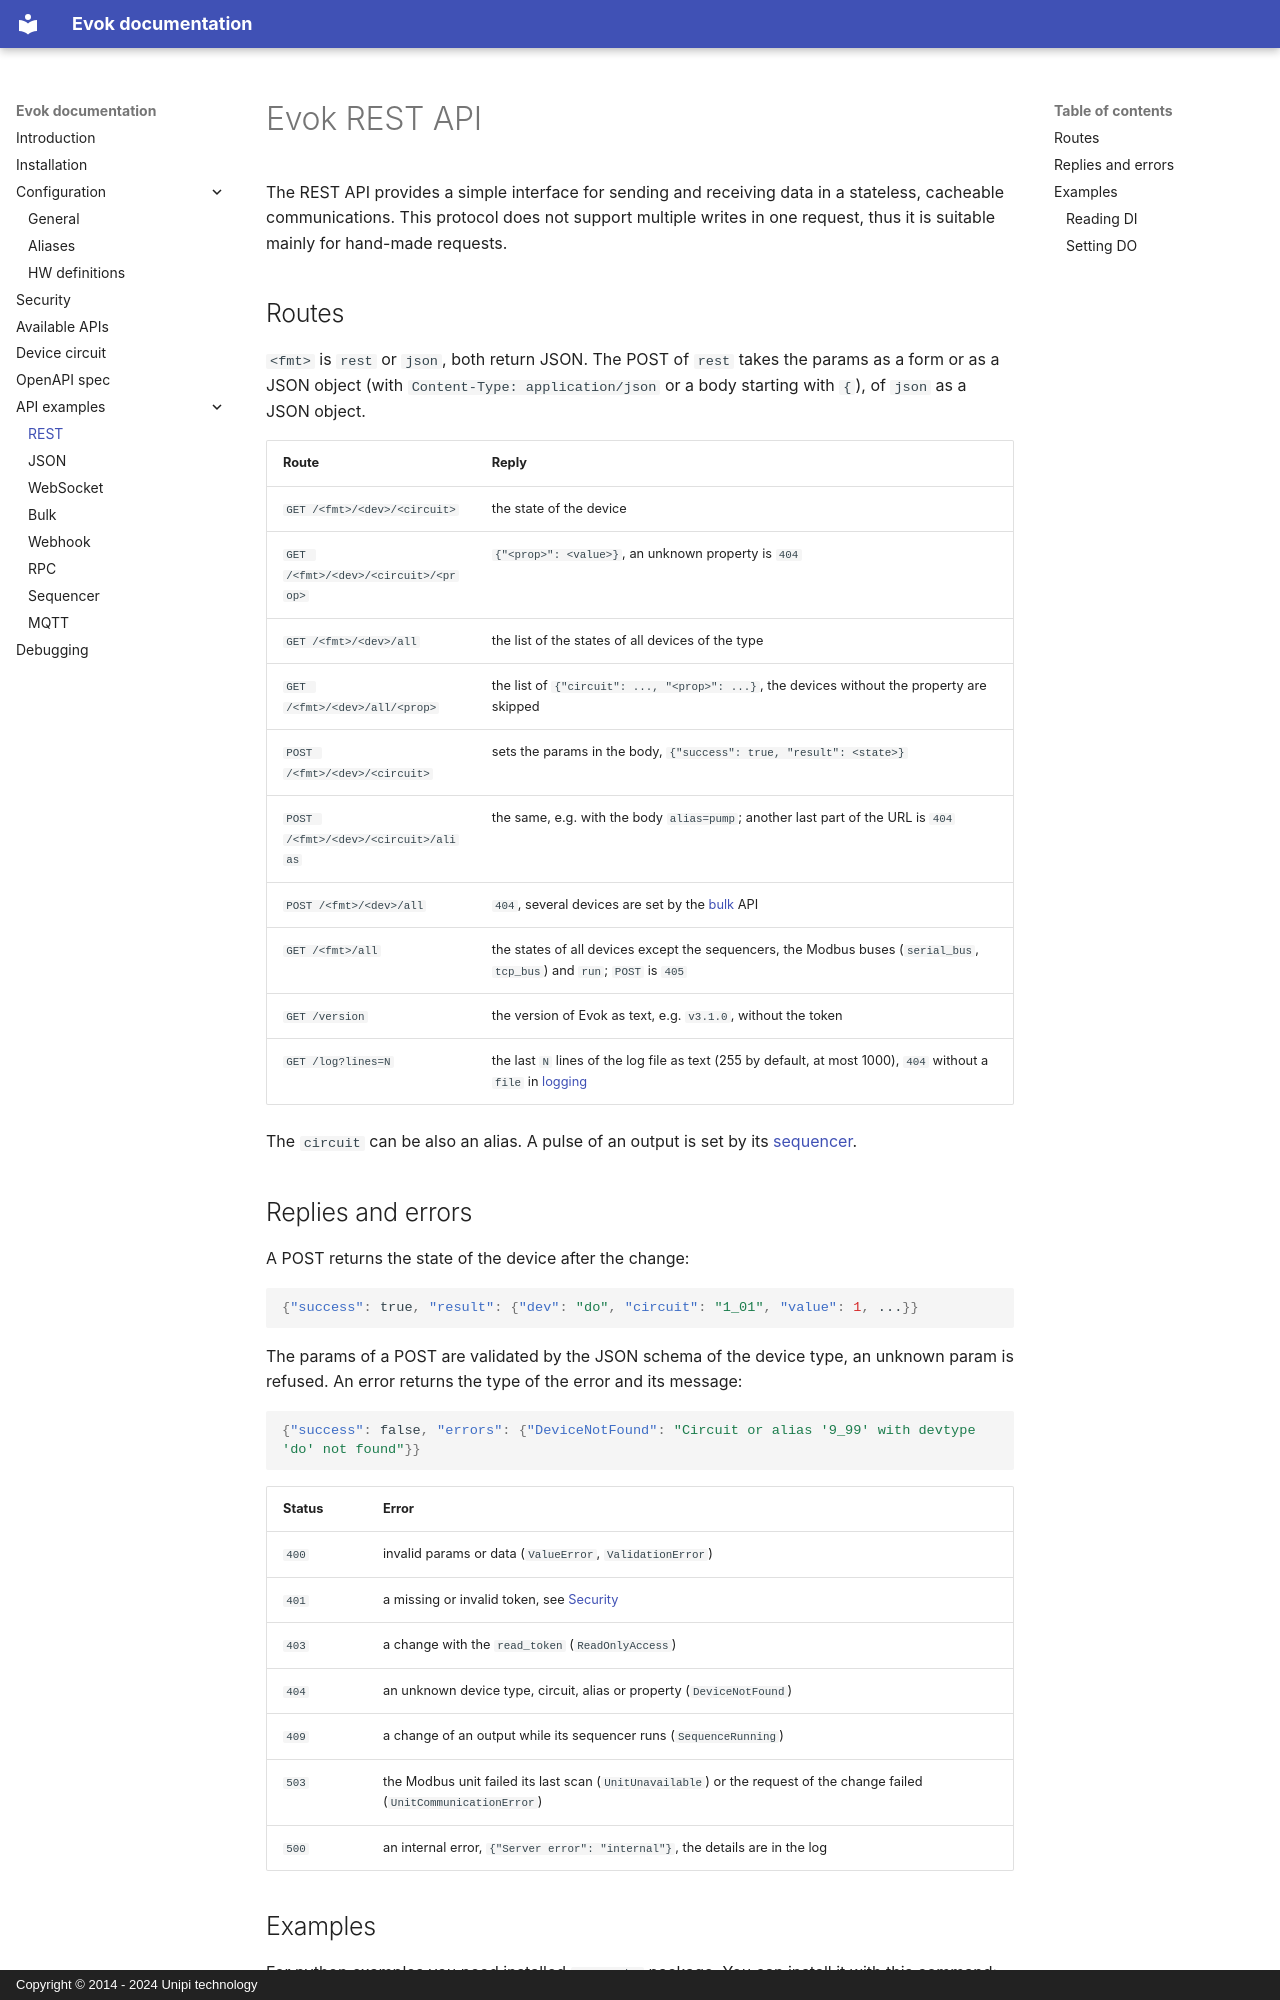

repository: UnipiTechnology/evok · page: apis/rest/index.html · generator: mkdocs · copyright: Copyright © 2014 - 2024 Unipi technology

# Evok REST API

The REST API provides a simple interface for sending and receiving data in a stateless, cacheable communications. This protocol does not support multiple writes in one request, thus it is suitable mainly for hand-made requests.

## Routes

`<fmt>` is `rest` or `json`, both return JSON. The POST of `rest` takes the params as a form or as a JSON object (with `Content-Type: application/json`
or a body starting with `{`), of `json` as a JSON object.

| Route                                  | Reply                                                                         |
|----------------------------------------|-------------------------------------------------------------------------------|
| `GET /<fmt>/<dev>/<circuit>`           | the state of the device                                                       |
| `GET /<fmt>/<dev>/<circuit>/<prop>`    | `{"<prop>": <value>}`, an unknown property is `404`                           |
| `GET /<fmt>/<dev>/all`                 | the list of the states of all devices of the type                             |
| `GET /<fmt>/<dev>/all/<prop>`          | the list of `{"circuit": ..., "<prop>": ...}`, the devices without the property are skipped |
| `POST /<fmt>/<dev>/<circuit>`          | sets the params in the body, `{"success": true, "result": <state>}`           |
| `POST /<fmt>/<dev>/<circuit>/alias`    | the same, e.g. with the body `alias=pump`; another last part of the URL is `404` |
| `POST /<fmt>/<dev>/all`                | `404`, several devices are set by the [bulk](bulk.md) API                     |
| `GET /<fmt>/all`                       | the states of all devices except the sequencers, the Modbus buses (`serial_bus`, `tcp_bus`) and `run`; `POST` is `405` |
| `GET /version`                         | the version of Evok as text, e.g. `v3.1.0`, without the token                 |
| `GET /log?lines=N`                     | the last `N` lines of the log file as text (255 by default, at most 1000), `404` without a `file` in [logging](../configs/evok_configuration.md#logging) |

The `circuit` can be also an alias. A pulse of an output is set by its [sequencer](sequencer.md).
